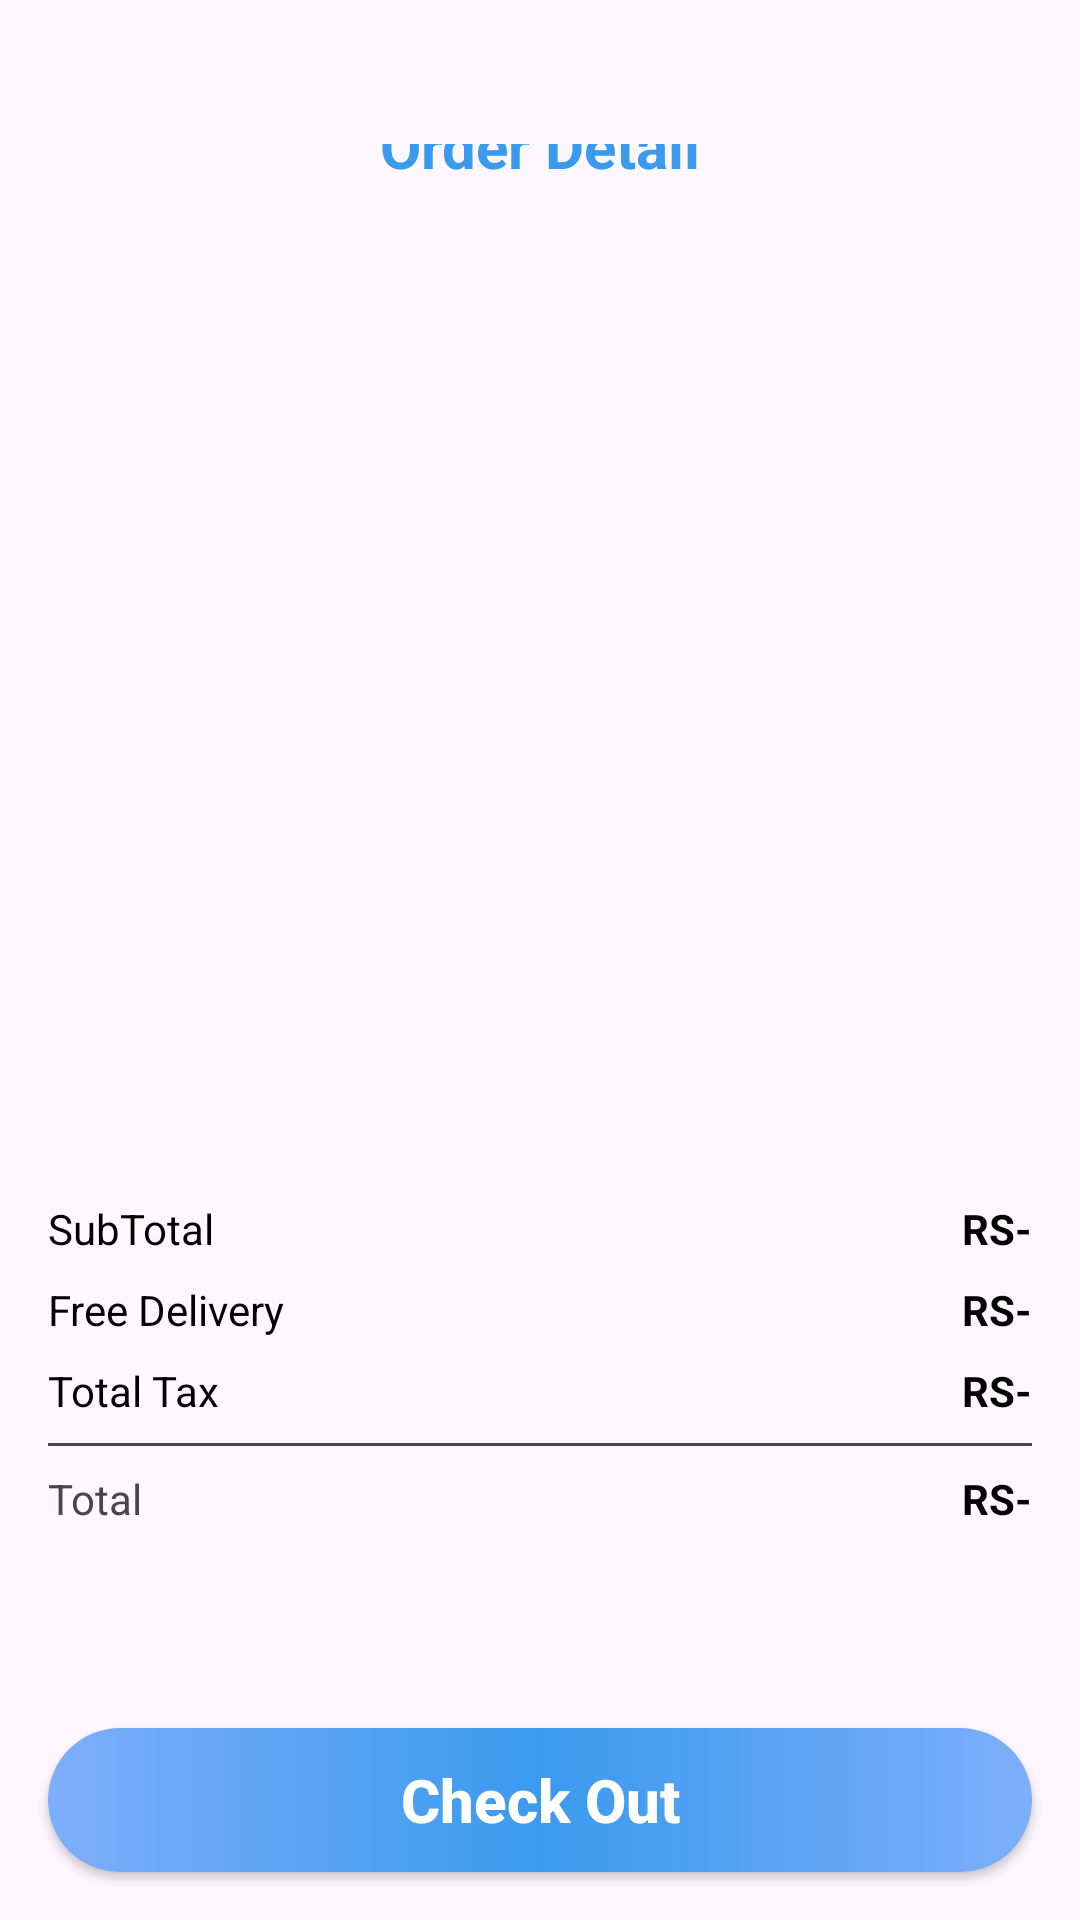

This screen was rendered from an Android layout file. Write that file and the resources it references.
<!-- AndroidManifest.xml: application theme Theme.Shoes_store -->
<!-- res/layout/activity_cart.xml -->
<?xml version="1.0" encoding="utf-8"?>
<androidx.constraintlayout.widget.ConstraintLayout xmlns:android="http://schemas.android.com/apk/res/android"
    xmlns:app="http://schemas.android.com/apk/res-auto"
    xmlns:tools="http://schemas.android.com/tools"
    android:id="@+id/main"
    android:layout_width="match_parent"
    android:layout_height="match_parent"
    tools:context=".view.activity.CartActivity">

    <TextView
        android:id="@+id/emptyTxt"
        android:layout_width="wrap_content"
        android:layout_height="wrap_content"
        android:text="@string/your_cart_is_empty"
        android:visibility="gone"
        app:layout_constraintBottom_toBottomOf="parent"
        app:layout_constraintEnd_toEndOf="parent"
        app:layout_constraintStart_toStartOf="parent"
        app:layout_constraintTop_toTopOf="parent"
        tools:visibility="visible" />

    <androidx.constraintlayout.widget.ConstraintLayout
        android:id="@+id/constraintLayout"
        android:layout_width="match_parent"
        android:layout_height="wrap_content"
        android:layout_marginHorizontal="16dp"
        android:layout_marginStart="16dp"
        android:layout_marginTop="48dp"
        android:layout_marginEnd="16dp"
        app:layout_constraintEnd_toEndOf="parent"
        app:layout_constraintStart_toStartOf="parent"
        app:layout_constraintTop_toTopOf="parent">

        <ImageView
            android:id="@+id/backBtn"
            android:layout_width="wrap_content"
            android:layout_height="wrap_content"
            app:layout_constraintStart_toStartOf="parent"
            app:layout_constraintTop_toTopOf="parent"
            tools:srcCompat="@drawable/back" />

        <TextView
            android:id="@+id/textView6"
            android:layout_width="wrap_content"
            android:layout_height="wrap_content"
            android:text="@string/order_detail"
            android:textColor="@color/blue"
            android:textSize="20sp"
            android:textStyle="bold"
            app:layout_constraintBottom_toBottomOf="@+id/backBtn"
            app:layout_constraintEnd_toEndOf="parent"
            app:layout_constraintStart_toEndOf="@+id/backBtn"
            app:layout_constraintTop_toTopOf="@+id/backBtn" />
    </androidx.constraintlayout.widget.ConstraintLayout>

    <ScrollView
        android:id="@+id/scrollView2"
        android:layout_width="match_parent"
        android:layout_height="0dp"
        app:layout_constraintTop_toBottomOf="@+id/constraintLayout">

        <LinearLayout
            android:layout_width="match_parent"
            android:layout_height="wrap_content"
            android:orientation="vertical">

            <androidx.recyclerview.widget.RecyclerView
                android:id="@+id/viewCart"
                android:layout_width="match_parent"
                android:layout_height="match_parent" />
        </LinearLayout>
    </ScrollView>

    <androidx.constraintlayout.widget.ConstraintLayout
        android:id="@+id/constraintLayout2"
        android:layout_width="match_parent"
        android:layout_height="240dp"
        app:layout_constraintBottom_toBottomOf="parent"
        app:layout_constraintEnd_toEndOf="parent"
        app:layout_constraintStart_toStartOf="parent">

        <androidx.appcompat.widget.AppCompatButton
            android:id="@+id/checkOutBtn"
            android:layout_width="0dp"
            android:layout_height="wrap_content"
            android:layout_marginStart="16dp"
            android:layout_marginEnd="16dp"
            android:layout_marginBottom="16dp"
            android:background="@drawable/color_bg"
            android:text="@string/check_out"
            android:textAllCaps="false"
            android:textColor="@color/white"
            android:textSize="20sp"
            android:textStyle="bold"
            app:layout_constraintBottom_toBottomOf="parent"
            app:layout_constraintEnd_toEndOf="parent"
            app:layout_constraintStart_toStartOf="parent" />

        <TextView
            android:id="@+id/textView5"
            android:layout_width="wrap_content"
            android:layout_height="wrap_content"
            android:layout_marginStart="16dp"
            android:text="@string/subtotal"
            android:textColor="@color/black"
            app:layout_constraintStart_toStartOf="parent"
            app:layout_constraintTop_toTopOf="parent" />

        <TextView
            android:id="@+id/textView7"
            android:layout_width="wrap_content"
            android:layout_height="wrap_content"
            android:layout_marginStart="16dp"
            android:layout_marginTop="8dp"
            android:text="@string/free_delivery"
            android:textColor="@color/black"
            app:layout_constraintStart_toStartOf="parent"
            app:layout_constraintTop_toBottomOf="@id/textView5" />

        <TextView
            android:id="@+id/textView8"
            android:layout_width="wrap_content"
            android:layout_height="wrap_content"
            android:layout_marginStart="16dp"
            android:layout_marginTop="8dp"
            android:text="@string/total_tax"
            android:textColor="@color/black"
            app:layout_constraintStart_toStartOf="parent"
            app:layout_constraintTop_toBottomOf="@id/textView7" />

        <View
            android:id="@+id/view"
            android:layout_width="0dp"
            android:layout_height="1dp"
            android:layout_marginStart="16dp"
            android:layout_marginTop="8dp"
            android:layout_marginEnd="16dp"
            android:background="@color/darkGray"
            app:layout_constraintEnd_toEndOf="parent"
            app:layout_constraintStart_toStartOf="parent"
            app:layout_constraintTop_toBottomOf="@+id/textView8" />

        <TextView
            android:id="@+id/textView9"
            android:layout_width="wrap_content"
            android:layout_height="wrap_content"
            android:layout_marginStart="16dp"
            android:layout_marginTop="8dp"
            android:text="@string/total"
            app:layout_constraintStart_toStartOf="parent"
            app:layout_constraintTop_toBottomOf="@+id/view"
            tools:textColor="@color/black" />

        <TextView
            android:id="@+id/totalFeeTxt"
            android:layout_width="wrap_content"
            android:layout_height="wrap_content"
            android:text="@string/rs"
            android:textColor="@color/black"
            android:textStyle="bold"
            app:layout_constraintEnd_toEndOf="@+id/view"
            app:layout_constraintTop_toTopOf="parent" />

        <TextView
            android:id="@+id/deliverTxt"
            android:layout_width="wrap_content"
            android:layout_height="wrap_content"
            android:layout_marginTop="8dp"
            android:text="@string/rs"
            android:textColor="@color/black"
            android:textStyle="bold"
            app:layout_constraintEnd_toEndOf="@id/totalFeeTxt"
            app:layout_constraintTop_toBottomOf="@+id/totalFeeTxt" />

        <TextView
            android:id="@+id/taxTxt"
            android:layout_width="wrap_content"
            android:layout_height="wrap_content"
            android:text="@string/rs"
            android:textColor="@color/black"
            android:textStyle="bold"
            app:layout_constraintBottom_toBottomOf="@+id/textView8"
            app:layout_constraintEnd_toEndOf="@+id/deliverTxt" />

        <TextView
            android:id="@+id/totalTxt"
            android:layout_width="wrap_content"
            android:layout_height="wrap_content"
            android:text="@string/rs"
            android:textColor="@color/black"
            android:textStyle="bold"
            app:layout_constraintBottom_toBottomOf="@+id/textView9"
            app:layout_constraintEnd_toEndOf="@+id/view"
            app:layout_constraintTop_toTopOf="@+id/textView9" />
    </androidx.constraintlayout.widget.ConstraintLayout>
</androidx.constraintlayout.widget.ConstraintLayout>
<!-- resources referenced by this layout -->
<resources>
  <color name="black">#FF000000</color>
  <color name="blue">#3a9aee</color>
  <color name="darkGray">#464646</color>
  <color name="white">#FFFFFFFF</color>
  <!-- drawable color_bg (drawable) -->
  <?xml version="1.0" encoding="utf-8"?>
  <selector xmlns:android="http://schemas.android.com/apk/res/android">
      <item>
          <shape android:shape="rectangle">
              <corners android:radius="38dp" />
              <gradient
                  android:angle="0"
                  android:endColor="#7EAEFA"
                  android:centerColor="@color/blue"
                  android:startColor="#7EAEFA" />
          </shape>
      </item>
  </selector>
  <string name="check_out">Check Out</string>
  <string name="free_delivery">Free Delivery</string>
  <string name="order_detail">Order Detail</string>
  <string name="rs">RS-</string>
  <string name="subtotal">SubTotal</string>
  <string name="total">Total</string>
  <string name="total_tax">Total Tax</string>
  <string name="your_cart_is_empty">Your Cart is Empty</string>
  <style name="Theme.Shoes_store" parent="Base.Theme.Shoes_store" />
  <style name="Base.Theme.Shoes_store" parent="Theme.Material3.DayNight.NoActionBar">
          
          
      </style>
</resources>
